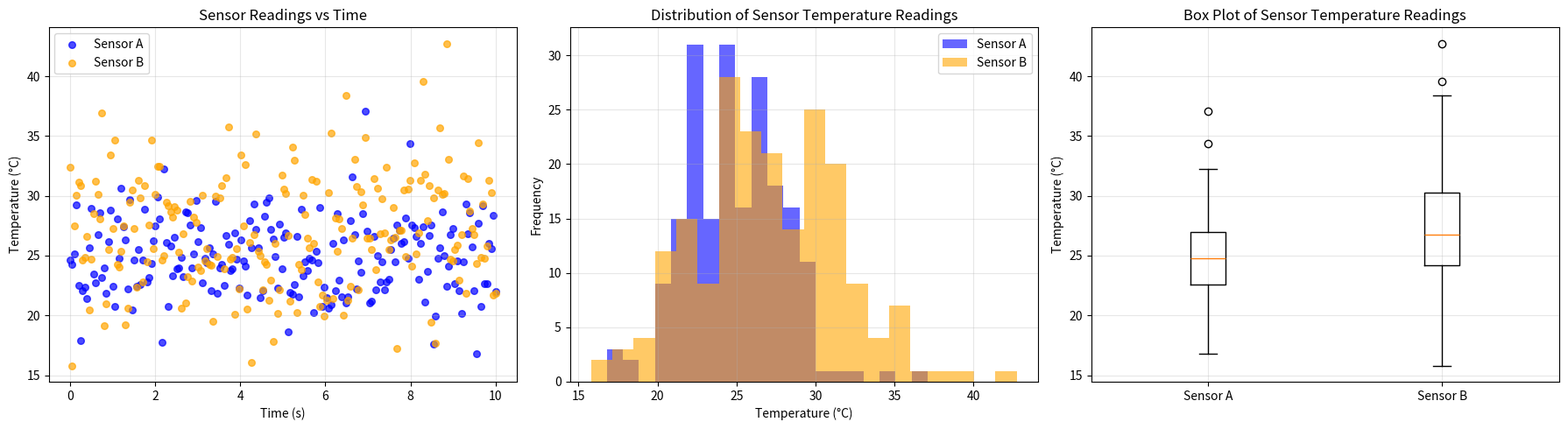

Recreate this plot in Python.
import matplotlib.pyplot as plt
import numpy as np


def generate_data(seed):
    """
    Generate simulated temperature readings for two sensors and timestamps.

    Parameters
    ----------
    seed : int
        Seed used to initialize ``np.random.default_rng`` for reproducible
        random data generation.

    Returns
    -------
    sensor_a : numpy.ndarray
        One-dimensional ``float64`` array of shape ``(200,)`` containing
        simulated temperature readings in degrees Celsius for Sensor A. The
        samples are drawn from a normal distribution with mean 25.0 and
        standard deviation 3.0.
    sensor_b : numpy.ndarray
        One-dimensional ``float64`` array of shape ``(200,)`` containing
        simulated temperature readings in degrees Celsius for Sensor B. The
        samples are drawn from a normal distribution with mean 27.0 and
        standard deviation 4.5.
    timestamps : numpy.ndarray
        One-dimensional ``float64`` array of shape ``(200,)`` containing
        timestamps from 0.0 to 10.0 seconds, inclusive.
    """
    rng = np.random.default_rng(seed)
    n = 200

    sensor_a = rng.normal(loc=25.0, scale=3.0, size=n).astype(np.float64)
    sensor_b = rng.normal(loc=27.0, scale=4.5, size=n).astype(np.float64)
    timestamps = np.linspace(0.0, 10.0, n, dtype=np.float64)

    return sensor_a, sensor_b, timestamps


def plot_scatter(ax, timestamps, sensor_a, sensor_b):
    """
    Plot sensor readings versus time on an existing Matplotlib Axes.

    Parameters
    ----------
    ax : matplotlib.axes.Axes
        Existing Axes object to modify in place.
    timestamps : numpy.ndarray
        One-dimensional ``float64`` array of shape ``(200,)`` containing
        timestamps in seconds for the sensor readings.
    sensor_a : numpy.ndarray
        One-dimensional ``float64`` array of shape ``(200,)`` containing
        Sensor A temperature readings in degrees Celsius.
    sensor_b : numpy.ndarray
        One-dimensional ``float64`` array of shape ``(200,)`` containing
        Sensor B temperature readings in degrees Celsius.

    Returns
    -------
    None
        This function modifies ``ax`` in place and does not return a value.
    """
    ax.scatter(timestamps, sensor_a, color="blue", alpha=0.7, s=30, label="Sensor A")
    ax.scatter(
        timestamps,
        sensor_b,
        color="orange",
        alpha=0.7,
        s=30,
        label="Sensor B",
    )
    ax.set_xlabel("Time (s)")
    ax.set_ylabel("Temperature (°C)")
    ax.set_title("Sensor Readings vs Time")
    ax.legend()
    ax.grid(True, alpha=0.3)

    return None


def plot_histogram(ax, sensor_a, sensor_b):
    """
    Plot overlaid histograms of the two sensor reading distributions.

    Parameters
    ----------
    ax : matplotlib.axes.Axes
        Existing Axes object to modify in place.
    sensor_a : numpy.ndarray
        One-dimensional ``float64`` array of shape ``(200,)`` containing
        Sensor A temperature readings in degrees Celsius.
    sensor_b : numpy.ndarray
        One-dimensional ``float64`` array of shape ``(200,)`` containing
        Sensor B temperature readings in degrees Celsius.

    Returns
    -------
    None
        This function modifies ``ax`` in place and does not return a value.
    """
    ax.hist(sensor_a, bins=20, color="blue", alpha=0.6, label="Sensor A")
    ax.hist(sensor_b, bins=20, color="orange", alpha=0.6, label="Sensor B")
    ax.set_xlabel("Temperature (°C)")
    ax.set_ylabel("Frequency")
    ax.set_title("Distribution of Sensor Temperature Readings")
    ax.legend()
    ax.grid(True, alpha=0.3)

    return None


def plot_boxplot(ax, sensor_a, sensor_b):
    """
    Plot a box plot comparing the two sensor reading distributions.

    Parameters
    ----------
    ax : matplotlib.axes.Axes
        Existing Axes object to modify in place.
    sensor_a : numpy.ndarray
        One-dimensional ``float64`` array of shape ``(200,)`` containing
        Sensor A temperature readings in degrees Celsius.
    sensor_b : numpy.ndarray
        One-dimensional ``float64`` array of shape ``(200,)`` containing
        Sensor B temperature readings in degrees Celsius.

    Returns
    -------
    None
        This function modifies ``ax`` in place and does not return a value.
    """
    ax.boxplot([sensor_a, sensor_b], labels=["Sensor A", "Sensor B"])
    ax.set_ylabel("Temperature (°C)")
    ax.set_title("Box Plot of Sensor Temperature Readings")
    ax.grid(True, alpha=0.3)

    return None


def main():
    """
    Generate sensor data, create all plots, and display the figure.

    Parameters
    ----------
    None

    Returns
    -------
    None
        This function builds the figure, draws the plots, and displays it.
    """
    seed = 3297
    sensor_a, sensor_b, timestamps = generate_data(seed)

    fig, axes = plt.subplots(1, 3, figsize=(18, 5))
    plot_scatter(axes[0], timestamps, sensor_a, sensor_b)
    plot_histogram(axes[1], sensor_a, sensor_b)
    plot_boxplot(axes[2], sensor_a, sensor_b)
    fig.tight_layout()
    plt.show()

    return None


if __name__ == "__main__":
    main()
